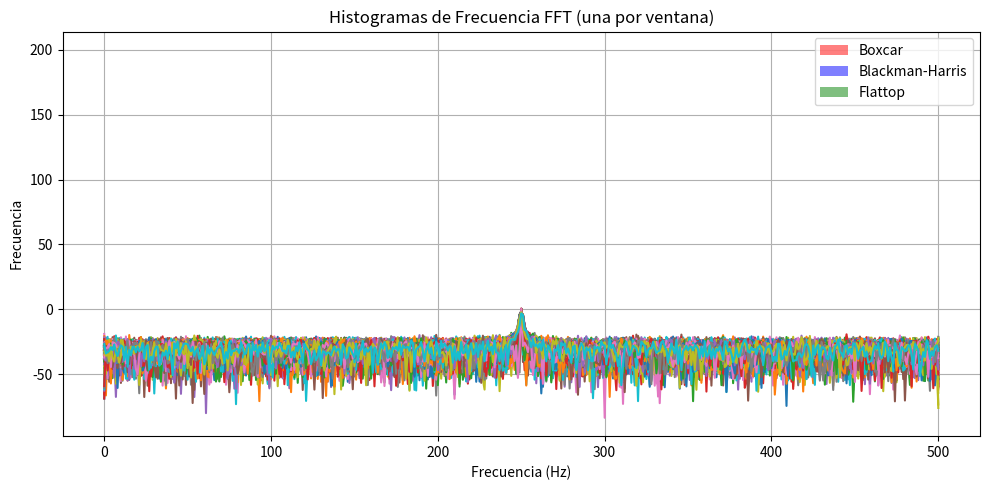
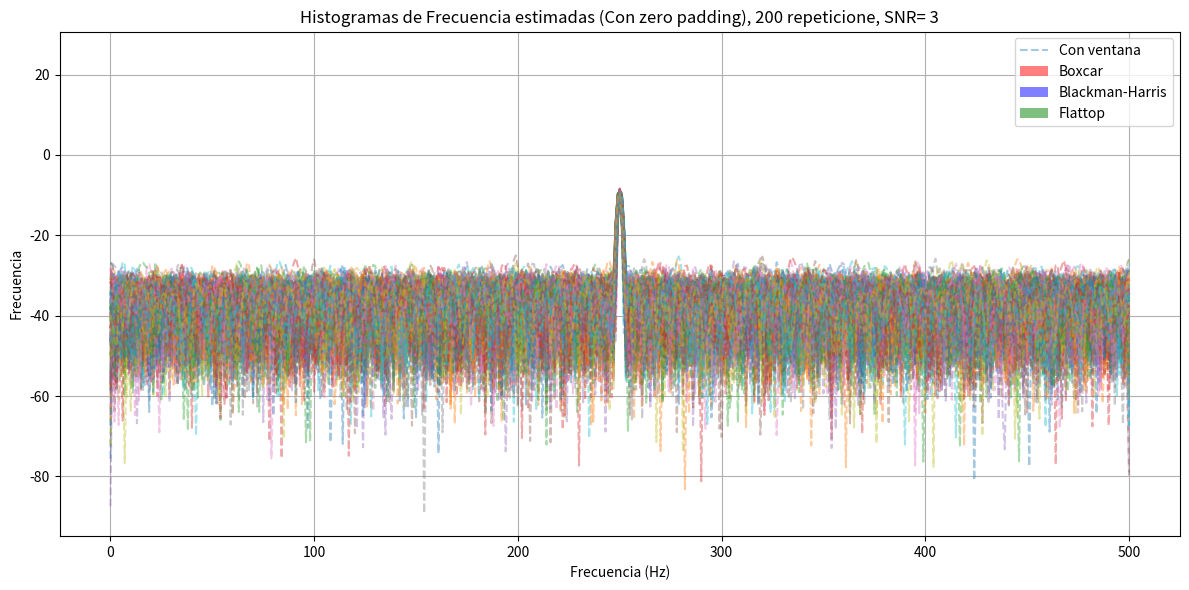
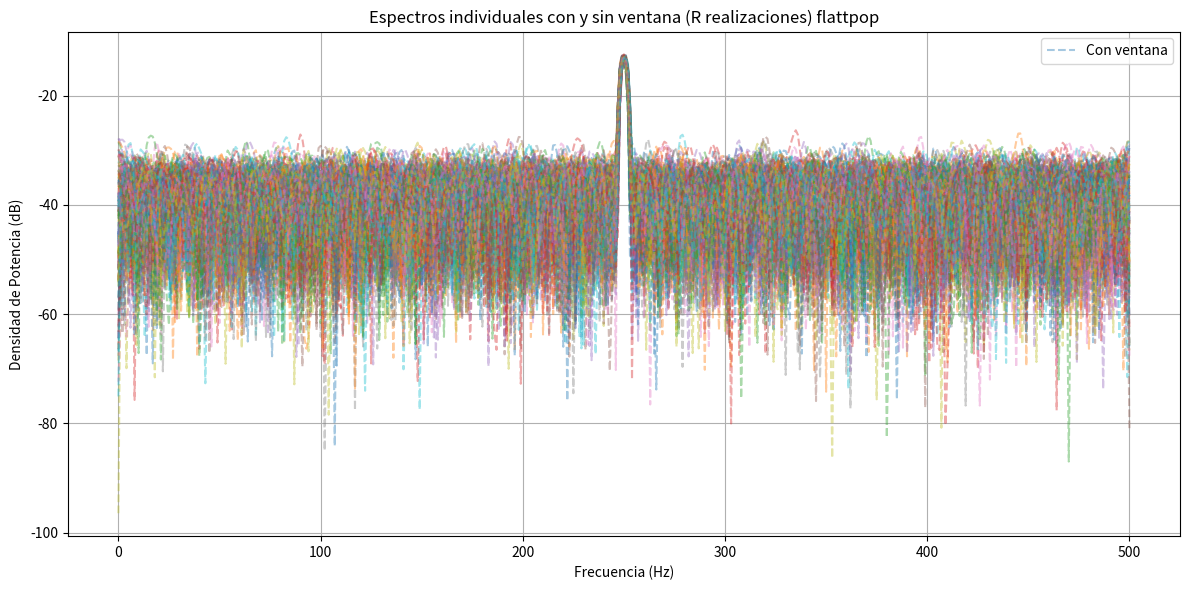

Source code (Python) for these figures, in order:
# -*- coding: utf-8 -*-
"""
Created on Thu Apr 10 20:25:18 2025

@author: Usuario
"""

# -*- coding: utf-8 -*-
"""
Created on Thu Apr  3 20:27:22 2025

@author: Usuario
"""

import numpy as np
import matplotlib.pyplot as plt
import scipy.signal as sig
from scipy.fft import fft, fftshift  # Corrección en la importación


#%% Datos de la simulación
fs = 1000  # Frecuencia de muestreo (Hz)
N = 1000   # Cantidad de muestras

df=fs/N #resolución espectral
ts=1/fs #tiempo de muestro

SNR= 3 #db
R=200 #Número de pruebas (Realizaciones)
omega_0= fs/4 # hay que poner despues fs/4
a1=np.sqrt(2)

#%%
fr= np.random.uniform (-1/2, 1/2, size=(1,R))

omega_1= omega_0 + fr*(df)
tt = np.linspace(0, (N-1)*ts, N).reshape(N, 1)  # (1000, 1)
vtt = np.tile(tt, (1, R))  # (1000, 10)
# Para el zero padding

#%% Señales
#Matriz de senoidales
señal_analogica = a1*np.sin(2*np.pi*omega_1*vtt)  # Dimensión (1000, 10)
#Ruido
potencia_nn=10**(-SNR/10)
sigma= np.sqrt(potencia_nn)
nn= np.random.normal(0, sigma, size=(N,R))

#%% Señal con ruido 
xk= señal_analogica + nn
#%%  Fast Fourier Transform
xk_fft= np.fft.fft(xk, axis=0)/N #hacemos fft por columnas
ff=np.linspace(0, (N-1)*df, N)


#%%  Gráficos
# Definir correctamente la variable
brec = ff <= fs/2  

# Graficar usando el índice correcto
plt.figure(figsize=(10, 5))  # Ajustar tamaño del gráfico

# Graficar todas las realizaciones de una sola vez
plt.plot(ff[brec], 10 * np.log10(2 * np.abs(xk_fft[brec, :])**2)) #xk_fft[brec, :] selecciona todas las columnas para las frecuencias dentro de brec.

plt.xlabel("Frecuencia (Hz)")
plt.ylabel("Magnitud (dB)")
plt.title("Espectros de todas las realizaciones")
plt.grid()
plt.show()

#%% Señales con y sin ventana blackmanharris
ventana = sig.windows.blackmanharris(N).reshape(N, 1)
xk_sin_ventana = señal_analogica + nn
xk_con_ventana = xk_sin_ventana*ventana

#%% FFTs
fft_sin_ventana = np.fft.fft(xk_sin_ventana, axis=0) / N
fft_con_ventana = np.fft.fft(xk_con_ventana, axis=0) / N



#%% Frecuencias
ff = np.linspace(0, (N-1)*df, N)
brec = ff <= fs / 2

#%% Gráficos: ambas curvas en el mismo gráfico

plt.figure(figsize=(12, 6))

# Graficar todas las realizaciones de una sola vez
for i in range(R):
   # plt.plot(ff[brec], 10 * np.log10(2 * np.abs(fft_sin_ventana[brec, i])**2), alpha=0.4, label='Sin ventana' if i==0 else "")
    plt.plot(ff[brec], 10 * np.log10(2 * np.abs(fft_con_ventana[brec, i])**2), alpha=0.4, linestyle='--', label='Con ventana' if i==0 else "")

plt.xlabel("Frecuencia (Hz)")
plt.ylabel("Densidad de Potencia (dB)")
plt.title("Espectros individuales con y sin ventana (R realizaciones) BMH")
plt.legend()
plt.grid()
plt.tight_layout()
plt.show()

# for i in range(R):
#     plt.plot(ff[brec], 10 * np.log10(2 * np.abs(fft_sin_ventana[brec, i])**2), color='blue', alpha=0.4, label='Sin ventana' if i==0 else "")
#     plt.plot(ff[brec], 10 * np.log10(2 * np.abs(fft_con_ventana[brec, i])**2), color='red', alpha=0.4, linestyle='--', label='Con ventana' if i==0 else "")

#%% Señales con y sin ventana flattop
ventana2 = sig.windows.flattop(N).reshape(N, 1)

xk_sin_ventana2 = señal_analogica + nn
xk_con_ventana2 = xk_sin_ventana2*ventana2

#%% FFTs
fft_sin_ventana2 = np.fft.fft(xk_sin_ventana2, axis=0) / N
fft_con_ventana2 = np.fft.fft(xk_con_ventana2, axis=0) / N

#%% Frecuencias
ff = np.linspace(0, (N-1)*df, N)
brec = ff <= fs / 2

#%% Gráficos: ambas curvas en el mismo gráfico

plt.figure(figsize=(12, 6))

# Graficar todas las realizaciones de una sola vez
for i in range(R):
   # plt.plot(ff[brec], 10 * np.log10(2 * np.abs(fft_sin_ventana2[brec, i])**2), alpha=0.4, label='Sin ventana' if i==0 else "")
    plt.plot(ff[brec], 10 * np.log10(2 * np.abs(fft_con_ventana2[brec, i])**2), alpha=0.4, linestyle='--', label='Con ventana' if i==0 else "")

plt.xlabel("Frecuencia (Hz)")
plt.ylabel("Densidad de Potencia (dB)")
plt.title("Espectros individuales con y sin ventana (R realizaciones) flattpop")
plt.legend()
plt.grid()
plt.tight_layout()
plt.show()


#%% Sin zero padding

final_fft_1 = np.fft.fft(xk_sin_ventana, axis=0) / N
final_fft_2 = np.fft.fft(xk_con_ventana, axis=0) / N
final_fft_3 = np.fft.fft(xk_sin_ventana2, axis=0) / N

#Frecuencias
ff = np.linspace(0, (N-1)*df, N)
bfrec = ff <= fs / 2
#
final_BMH = np.abs(final_fft_1[bfrec,:])
final_FLT= np.abs(final_fft_2[bfrec,:])
final_BOX = np.abs(final_fft_3[bfrec,:])

# 
omega1_BOX= np.argmax(final_BOX, axis=0)*df # vector para quitar la feta
omega1_BMH= np.argmax(final_BMH, axis=0)*df
omega1_FLT= np.argmax(final_FLT, axis=0)*df

# # Graficar los 3 histogramas superpuestos
plt.figure(1)
plt.hist(omega1_BOX, bins=30, label='Boxcar', color='red', alpha=0.5)
plt.hist(omega1_BMH, bins=30, label='Blackman-Harris', color='blue', alpha=0.5)
plt.hist(omega1_FLT, bins=30, label='Flattop', color='green', alpha=0.5)

plt.title('Histogramas de Frecuencia FFT (una por ventana)')
plt.xlabel('Frecuencia (Hz)')
plt.ylabel('Frecuencia')
plt.legend()
plt.grid(True)
plt.tight_layout()
plt.show()
#

sesgo1_a= np.mean(omega1_BOX) -  np.mean(omega_1) 
sesgo2_a= np.mean(omega1_BMH) - np.mean(omega_1)
sesgo3_a= np.mean(omega1_FLT) - np.mean(omega_1 )

V1_a= np.var(omega1_BOX) #Aca deberia ver si se condice con lo que habia dicho el profe que era la varianza
V2_a= np.var(omega1_BMH)
V3_a= np.var(omega1_FLT)

sesgo1_b=np.mean(omega1_BOX - omega_1.flatten())
sesgo2_b= np.mean(omega1_BMH - omega_1.flatten())
sesgo3_b= np.mean(omega1_FLT - omega_1.flatten())
#%%Con zero padding
n=10*N
final_fft_1 = np.fft.fft(xk_sin_ventana, n,axis=0)/ N
final_fft_2 = np.fft.fft(xk_con_ventana, n,axis=0)/ N
final_fft_3 = np.fft.fft(xk_sin_ventana2, n,axis=0)/ N

#Frecuencias
M=10000
df_pad=fs/M
ff_m = np.linspace(0, (M-1)*df_pad, M)
bfrec_m = ff_m <= fs / 2
#
final_BMH_pad = np.abs(final_fft_1[bfrec_m,:])
final_FLT_pad = np.abs(final_fft_2[bfrec_m,:])
final_BOX_pad = np.abs(final_fft_3[bfrec_m,:])


omega1_BOX_pad= np.argmax(final_BOX_pad , axis=0)*df_pad 
omega1_BMH_pad= np.argmax(final_BMH_pad , axis=0)*df_pad
omega1_FLT_pad= np.argmax(final_FLT_pad , axis=0)*df_pad

# # Graficar los 3 histogramas superpuestos
plt.figure(2)
plt.hist(omega1_BOX_pad, bins=30, label='Boxcar', color='red', alpha=0.5)
plt.hist(omega1_BMH_pad, bins=30, label='Blackman-Harris', color='blue', alpha=0.5)
plt.hist(omega1_FLT_pad, bins=30, label='Flattop', color='green', alpha=0.5)

plt.title(f'Histogramas de Frecuencia estimadas (Con zero padding), {R} repeticione, SNR= {SNR}' )
plt.xlabel('Frecuencia (Hz)')
plt.ylabel('Frecuencia')
plt.legend()
plt.grid(True)
plt.tight_layout()
plt.show()


#Sesgo - Forma 1 (Método a)
#Frecuencia de cada realización
F_real = omega_1 / (2 * np.pi)
sesgo1_pad_a= np.mean(omega1_BOX_pad) -  np.mean(omega_1) #Acá no se si tengo que corregir que el vtt tambien sea con el zero padding
sesgo2_pad_a= np.mean(omega1_BMH_pad) - np.mean(omega_1)
sesgo3_pad_a= np.mean(omega1_FLT_pad) - np.mean(omega_1 )

V1_pad_a= np.var(omega1_BOX_pad) #Aca deberia ver si se condice con lo que habia dicho el profe que era la varianza
V2_pad_a= np.var(omega1_BMH_pad)
V3_pad_a= np.var(omega1_FLT_pad)
#Sesgo - Forma 2

sesgo1_pad_b = np.mean(omega1_BOX_pad - omega_1.flatten())
sesgo2_pad_b = np.mean(omega1_BMH_pad - omega_1.flatten())
sesgo3_pad_b = np.mean(omega1_FLT_pad - omega_1.flatten())

V1_pad_b= np.var(omega1_BOX_pad) #Aca deberia ver si se condice con lo que habia dicho el profe que era la varianza
V2_pad_b= np.var(omega1_BMH_pad)
V3_pad_b= np.var(omega1_FLT_pad)

#%% Comparativa de Sesgo y Varianza - Gráfico de barras con leyenda bien mostrada
#Revisar
# ventanas = ['Boxcar', 'Blackman-Harris', 'Flattop']
# sesgos = [sesgo1_a, sesgo2_a, sesgo3_a]
# varianzas = [V1_a, V2_a, V3_a]

# x = np.arange(len(ventanas))  # Posiciones para las barras
# width = 0.35  # Ancho de cada barra

# fig, ax1 = plt.subplots(figsize=(10,6))

# # Barras de sesgo
# b1 = ax1.bar(x - width/2, sesgos, width, color='skyblue', label='Sesgo (Hz)')
# ax1.set_ylabel('Sesgo (Hz)', color='skyblue')
# ax1.tick_params(axis='y', labelcolor='skyblue')

# # Segundo eje Y para varianza
# ax2 = ax1.twinx()
# b2 = ax2.bar(x + width/2, varianzas, width, color='salmon', label='Varianza (Hz²)')
# ax2.set_ylabel('Varianza (Hz²)', color='salmon')
# ax2.tick_params(axis='y', labelcolor='salmon')

# # Títulos y ejes
# ax1.set_xlabel('Ventana')
# ax1.set_title('Comparación de Sesgo y Varianza entre ventanas')
# ax1.set_xticks(x)
# ax1.set_xticklabels(ventanas)
# ax1.grid(True)

# # Leyenda combinada (creamos handles y labels manualmente)
# bars = [b1[0], b2[0]]
# labels = ['Sesgo (Hz)', 'Varianza (Hz²)']
# ax1.legend(bars, labels, loc='upper left')

# plt.tight_layout()
# plt.show()



